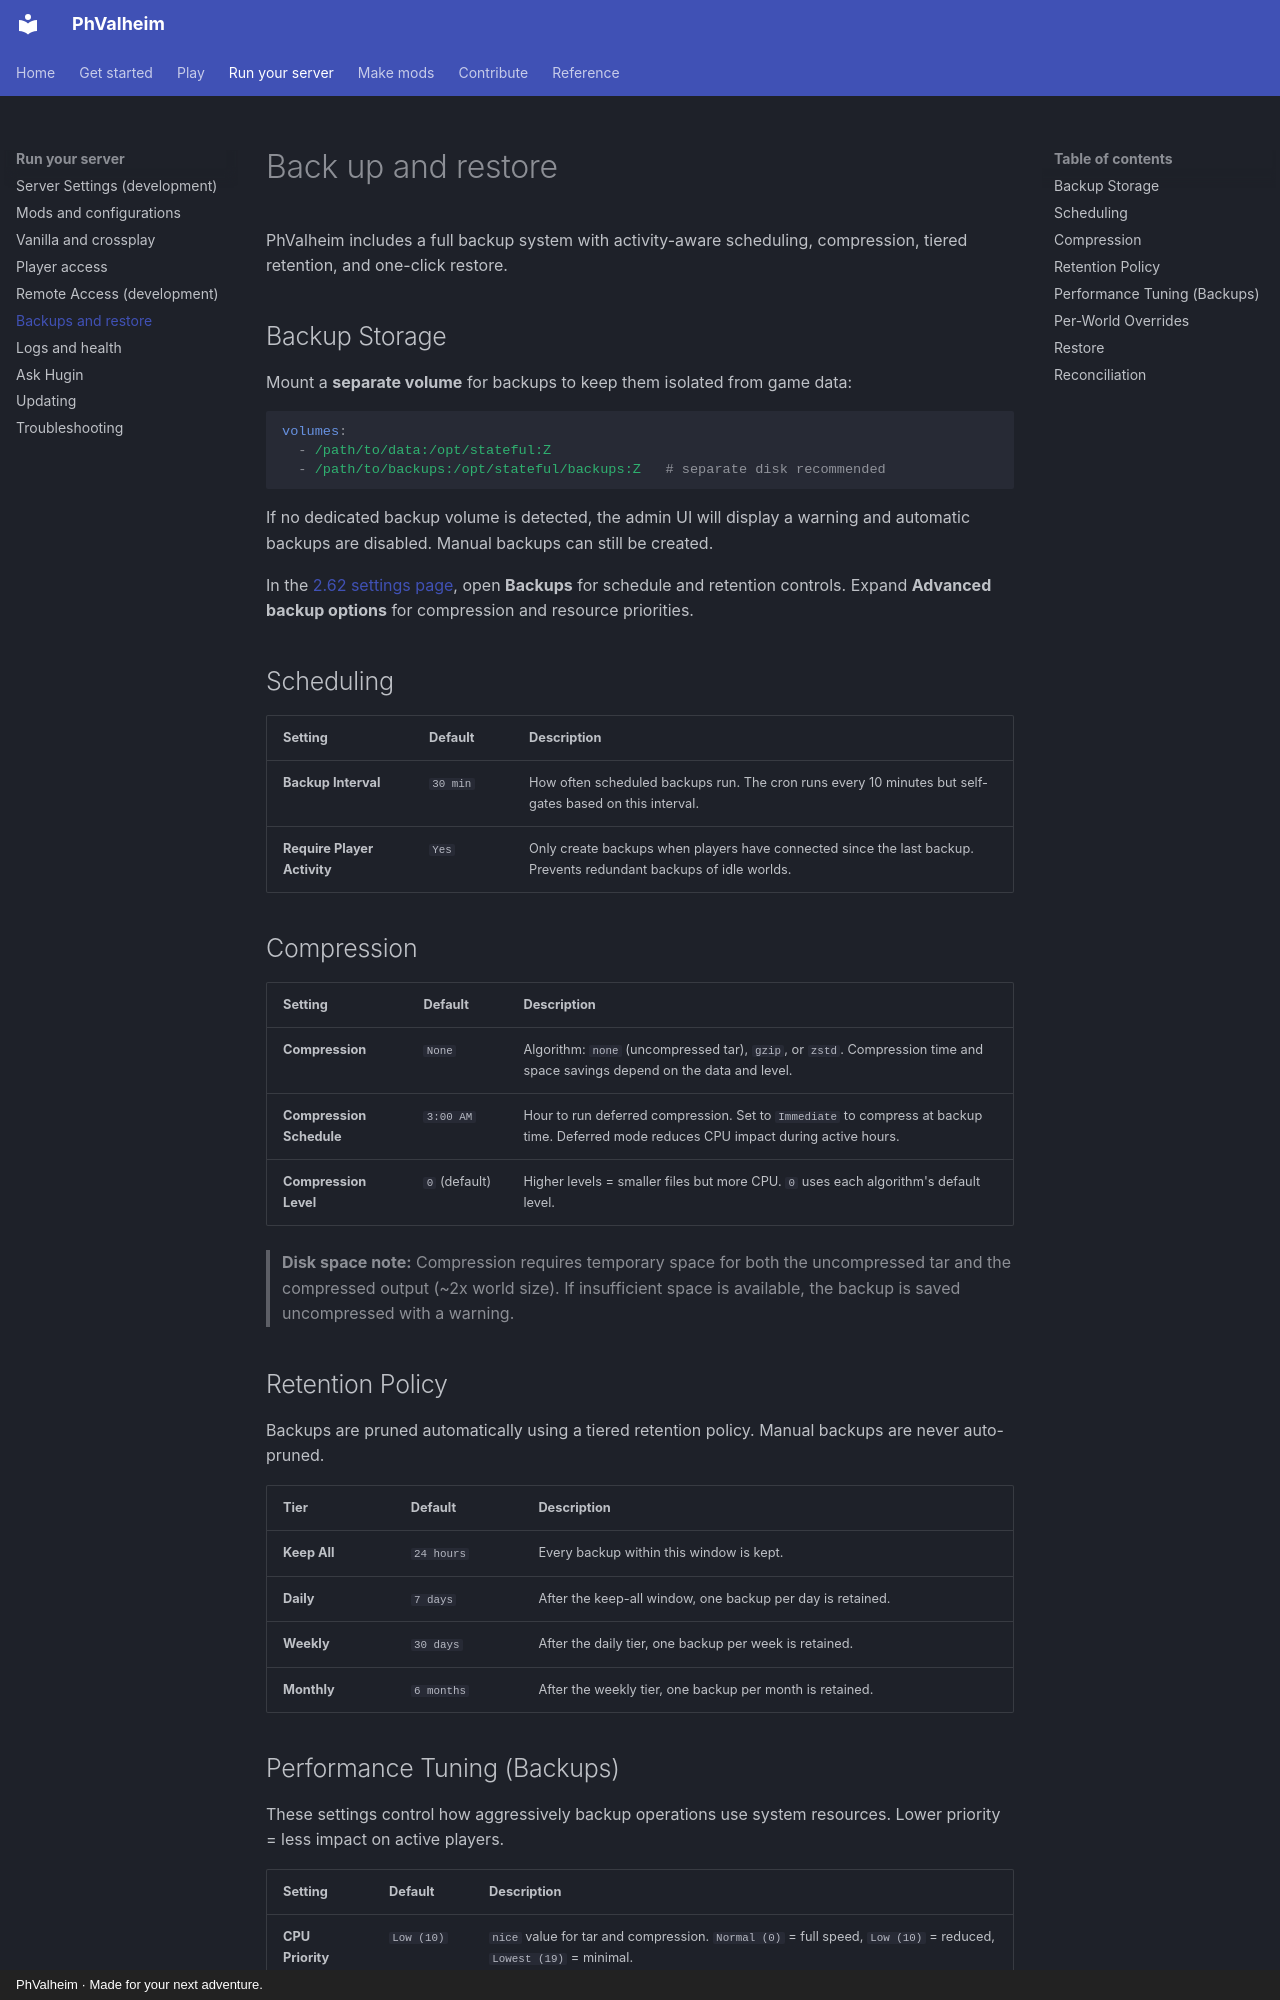

repository: brianmiller/phvalheim-server · page: host/backups/index.html · generator: mkdocs · copyright: PhValheim · Made for your next adventure.

# Back up and restore

PhValheim includes a full backup system with activity-aware scheduling, compression, tiered retention, and one-click restore.

## Backup Storage

Mount a **separate volume** for backups to keep them isolated from game data:

```yaml
volumes:
  - /path/to/data:/opt/stateful:Z
  - /path/to/backups:/opt/stateful/backups:Z   # separate disk recommended
```

If no dedicated backup volume is detected, the admin UI will display a warning and automatic backups are disabled. Manual backups can still be created.

In the [2.62 settings page](server-settings.md), open **Backups** for schedule and retention controls. Expand **Advanced backup options** for compression and resource priorities.

## Scheduling

| Setting | Default | Description |
|---|---|---|
| **Backup Interval** | `30 min` | How often scheduled backups run. The cron runs every 10 minutes but self-gates based on this interval. |
| **Require Player Activity** | `Yes` | Only create backups when players have connected since the last backup. Prevents redundant backups of idle worlds. |

## Compression

| Setting | Default | Description |
|---|---|---|
| **Compression** | `None` | Algorithm: `none` (uncompressed tar), `gzip`, or `zstd`. Compression time and space savings depend on the data and level. |
| **Compression Schedule** | `3:00 AM` | Hour to run deferred compression. Set to `Immediate` to compress at backup time. Deferred mode reduces CPU impact during active hours. |
| **Compression Level** | `0` (default) | Higher levels = smaller files but more CPU. `0` uses each algorithm's default level. |

> **Disk space note:** Compression requires temporary space for both the uncompressed tar and the compressed output (~2x world size). If insufficient space is available, the backup is saved uncompressed with a warning.

## Retention Policy

Backups are pruned automatically using a tiered retention policy. Manual backups are never auto-pruned.

| Tier | Default | Description |
|---|---|---|
| **Keep All** | `24 hours` | Every backup within this window is kept. |
| **Daily** | `7 days` | After the keep-all window, one backup per day is retained. |
| **Weekly** | `30 days` | After the daily tier, one backup per week is retained. |
| **Monthly** | `6 months` | After the weekly tier, one backup per month is retained. |
